Labelled photos from "featureExtraction", an image-classification folder in dew54/marble. The possible labels are: larvae, planktons.

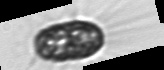
Label: planktons

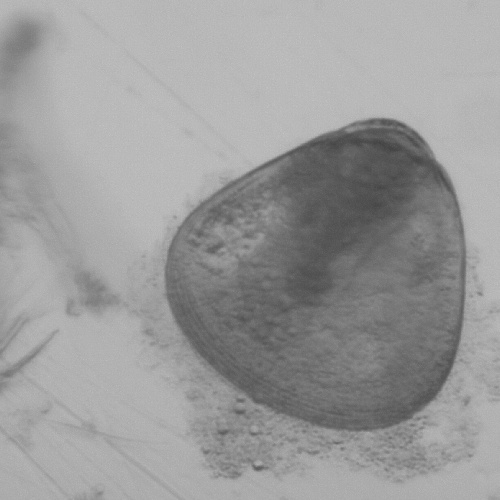
Label: larvae

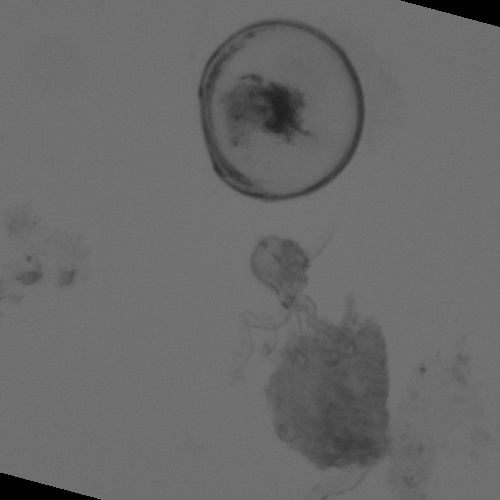
Label: larvae

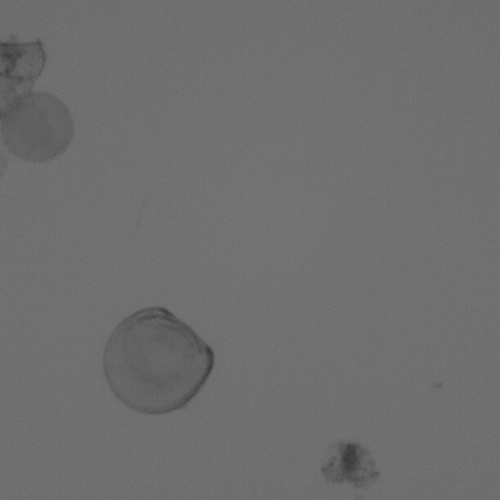
Label: larvae

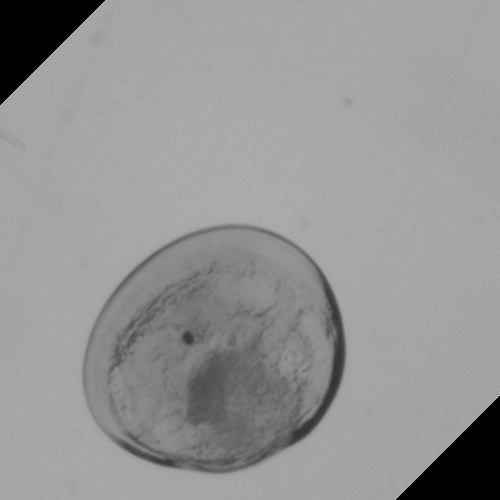
Label: larvae

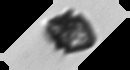
Label: planktons
